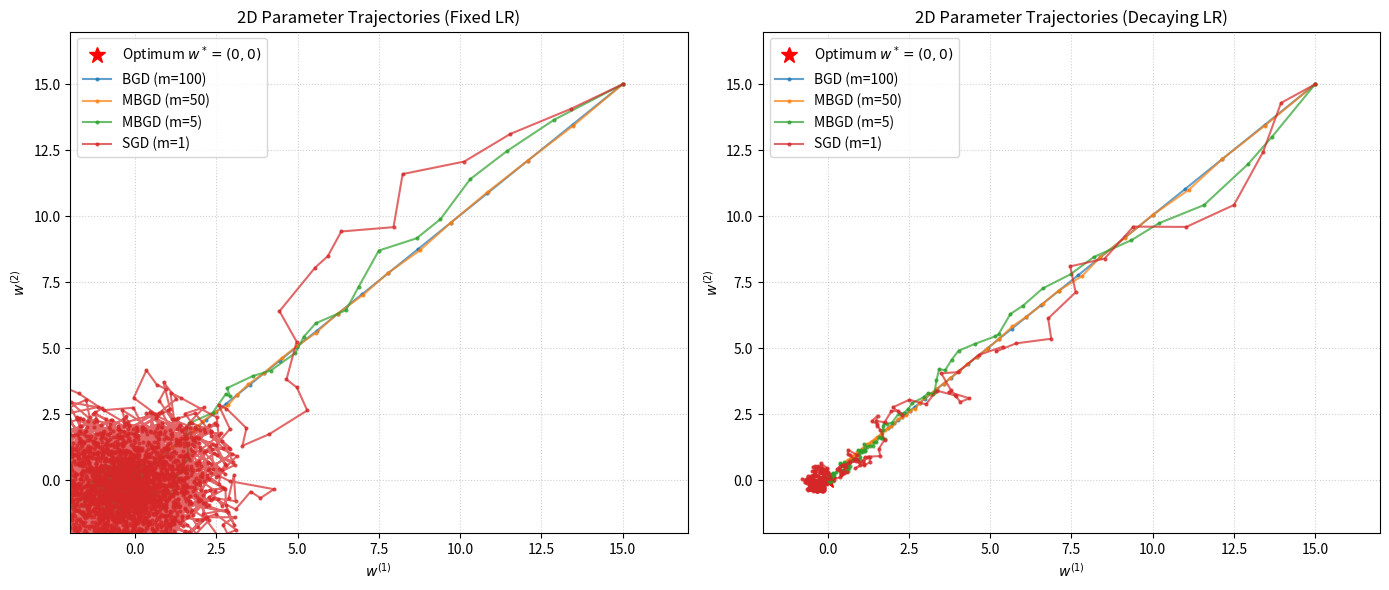
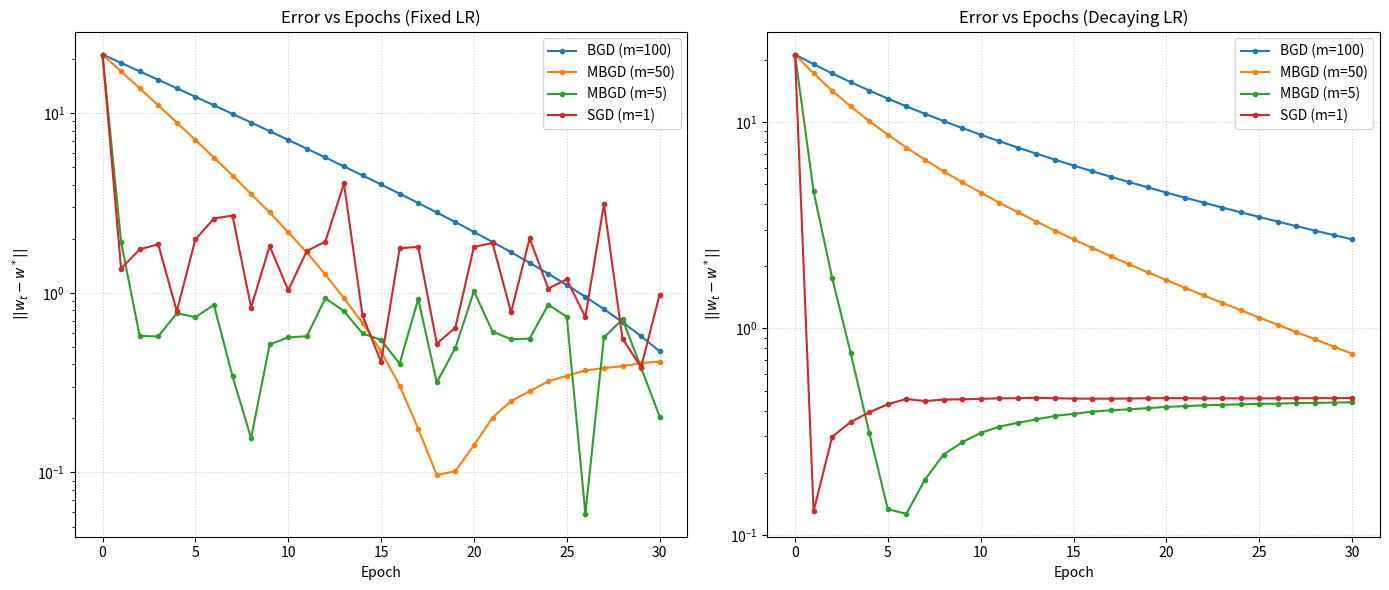
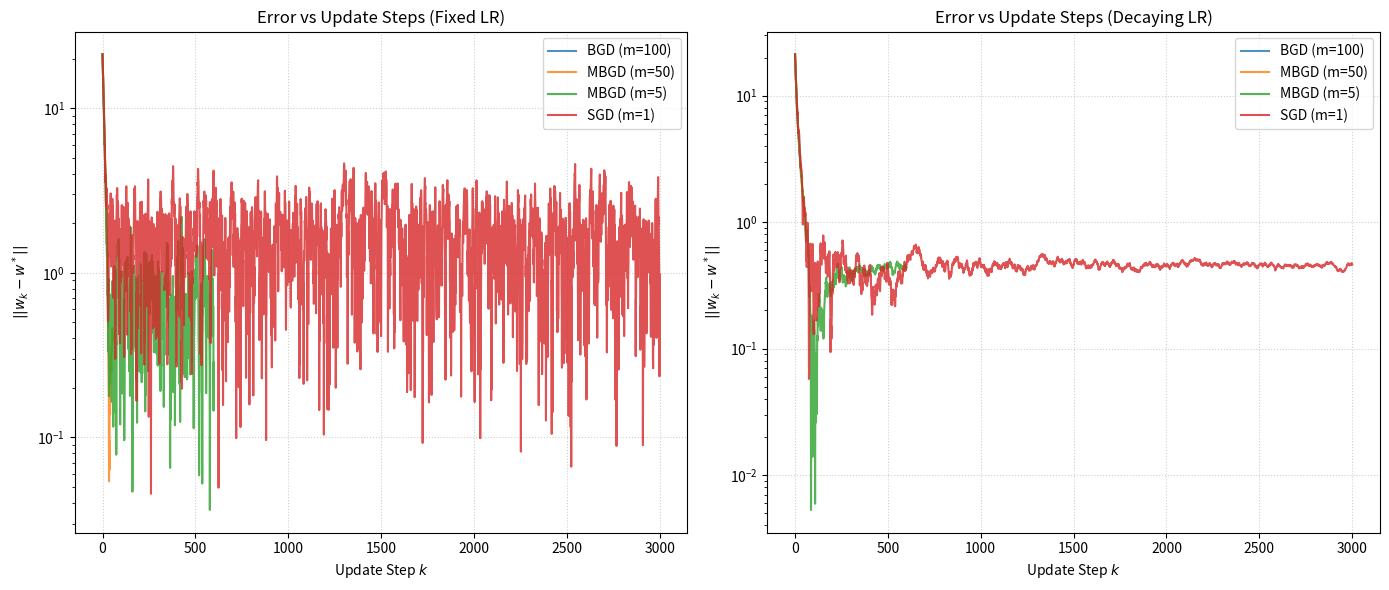

Recreate these plots in Python, in order.
import os
import numpy as np
import matplotlib.pyplot as plt

# Set random seed for reproducibility
np.random.seed(42)

def generate_samples(N=100):
    np.random.seed(42)
    return np.random.uniform(-10.0, 10.0, (N, 2))

def run_optimizer(samples, method, batch_size, lr_type, lr_0=0.1, epochs=30, w_0=np.array([15.0, 15.0])):
    """
    Runs the optimization algorithm.
    Returns:
      trajectories_by_step: w value at each update step
      trajectories_by_epoch: w value at the end of each epoch
    """
    N = len(samples)
    w = w_0.copy()
    
    traj_step = [w.copy()]
    traj_epoch = [w.copy()]
    
    update_counter = 0
    
    for epoch in range(epochs):
        # Shuffle the samples for stochastic and mini-batch methods
        indices = np.arange(N)
        if method in ['SGD', 'MBGD']:
            np.random.shuffle(indices)
        
        # Split into batches
        for start_idx in range(0, N, batch_size):
            end_idx = min(start_idx + batch_size, N)
            batch_indices = indices[start_idx:end_idx]
            batch_samples = samples[batch_indices]
            
            # Compute average gradient for this batch: \nabla_w f = w - x
            # Grad = w - mean(batch_samples)
            grad = w - np.mean(batch_samples, axis=0)
            
            # Get learning rate
            if lr_type == 'fixed':
                lr = lr_0
            elif lr_type == 'decaying':
                lr = lr_0 / (1.0 + 0.05 * update_counter)
            else:
                raise ValueError(f"Unknown lr_type: {lr_type}")
                
            # Update w
            w = w - lr * grad
            update_counter += 1
            
            traj_step.append(w.copy())
            
        traj_epoch.append(w.copy())
        
    return np.array(traj_step), np.array(traj_epoch)

def run_task3(results_dir="results"):
    os.makedirs(results_dir, exist_ok=True)
    
    samples = generate_samples(100)
    mu = np.array([0.0, 0.0]) # True mean / optimal solution
    w_0 = np.array([15.0, 15.0])
    epochs = 30
    
    configurations = [
        # (method_name, batch_size, label)
        ('BGD', 100, 'BGD (m=100)'),
        ('MBGD', 50, 'MBGD (m=50)'),
        ('MBGD', 5, 'MBGD (m=5)'),
        ('SGD', 1, 'SGD (m=1)')
    ]
    
    lr_types = ['fixed', 'decaying']
    
    results = {}
    
    for lr_t in lr_types:
        results[lr_t] = {}
        for method, m, label in configurations:
            traj_step, traj_epoch = run_optimizer(
                samples=samples, 
                method=method, 
                batch_size=m, 
                lr_type=lr_t, 
                lr_0=0.1, 
                epochs=epochs, 
                w_0=w_0
            )
            results[lr_t][label] = {
                'step': traj_step,
                'epoch': traj_epoch
            }
            
    # Print final error
    print("--- Task 3 Optimization Final Errors (True Optimum w*=[0,0]) ---")
    for lr_t in lr_types:
        print(f"Learning rate type: {lr_t}")
        for _, _, label in configurations:
            final_w = results[lr_t][label]['epoch'][-1]
            error = np.linalg.norm(final_w - mu)
            print(f"  {label:15s} -> Final w: [{final_w[0]:8.5f}, {final_w[1]:8.5f}], Error: {error:8.5f}")
            
    # ---------------------------------------------
    # Plotting 3.1: Parameter Trajectories (2D phase space)
    # ---------------------------------------------
    plt.figure(figsize=(14, 6))
    
    for idx, lr_t in enumerate(lr_types):
        plt.subplot(1, 2, idx + 1)
        plt.plot(mu[0], mu[1], 'r*', markersize=12, label='Optimum $w^*=(0,0)$')
        
        for method, m, label in configurations:
            # For 2D trajectories, let's use the epoch-wise trajectories or step-wise. 
            # Step-wise is much more detailed for SGD.
            traj = results[lr_t][label]['step']
            plt.plot(traj[:, 0], traj[:, 1], marker='o', markersize=2, label=label, alpha=0.7)
            
        plt.xlabel('$w^{(1)}$')
        plt.ylabel('$w^{(2)}$')
        plt.title(f'2D Parameter Trajectories ({lr_t.capitalize()} LR)')
        plt.legend()
        plt.grid(True, linestyle=':', alpha=0.6)
        plt.xlim(-2, 17)
        plt.ylim(-2, 17)
        
    plt.tight_layout()
    plt.savefig(os.path.join(results_dir, 'task3_trajectories_2d.png'), dpi=300)
    plt.close()
    
    # ---------------------------------------------
    # Plotting 3.2: Error curves vs Epochs
    # ---------------------------------------------
    plt.figure(figsize=(14, 6))
    
    for idx, lr_t in enumerate(lr_types):
        plt.subplot(1, 2, idx + 1)
        for method, m, label in configurations:
            traj = results[lr_t][label]['epoch']
            errors = np.linalg.norm(traj - mu, axis=1)
            plt.plot(range(epochs + 1), errors, marker='.', label=label)
            
        plt.xlabel('Epoch')
        plt.ylabel('$||w_t - w^*||$')
        plt.title(f'Error vs Epochs ({lr_t.capitalize()} LR)')
        plt.legend()
        plt.yscale('log')
        plt.grid(True, linestyle=':', alpha=0.6)
        
    plt.tight_layout()
    plt.savefig(os.path.join(results_dir, 'task3_error_vs_epochs.png'), dpi=300)
    plt.close()

    # ---------------------------------------------
    # Plotting 3.3: Error curves vs Update Steps
    # ---------------------------------------------
    plt.figure(figsize=(14, 6))
    
    for idx, lr_t in enumerate(lr_types):
        plt.subplot(1, 2, idx + 1)
        for method, m, label in configurations:
            traj = results[lr_t][label]['step']
            errors = np.linalg.norm(traj - mu, axis=1)
            plt.plot(range(len(traj)), errors, label=label, alpha=0.8)
            
        plt.xlabel('Update Step $k$')
        plt.ylabel('$||w_k - w^*||$')
        plt.title(f'Error vs Update Steps ({lr_t.capitalize()} LR)')
        plt.legend()
        plt.yscale('log')
        plt.grid(True, linestyle=':', alpha=0.6)
        
    plt.tight_layout()
    plt.savefig(os.path.join(results_dir, 'task3_error_vs_steps.png'), dpi=300)
    plt.close()
    
    # Return results for potential use
    return results

if __name__ == "__main__":
    run_task3()
